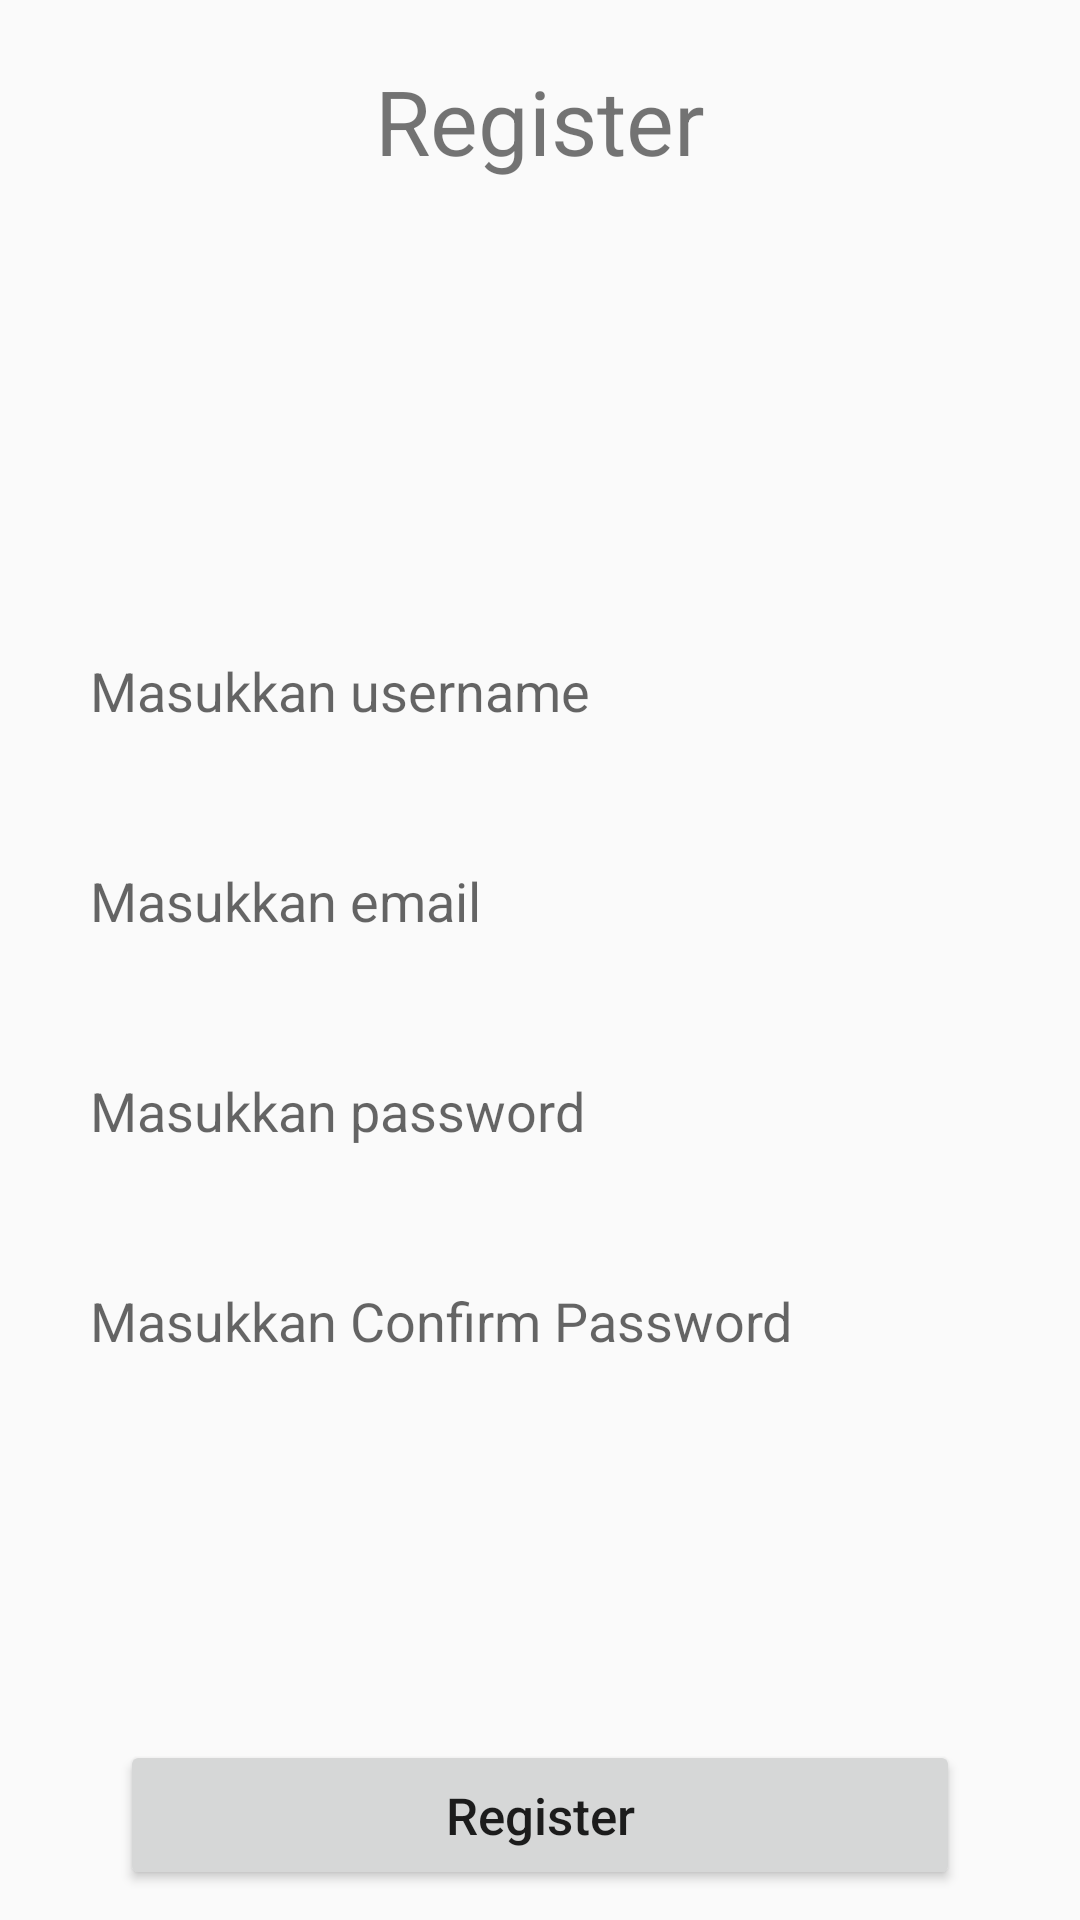

Write the Android layout XML for this screen, with the resource values it uses.
<!-- AndroidManifest.xml: application theme Theme.AppCompat.Light.NoActionBar -->
<!-- res/layout/activity_register.xml -->
<?xml version="1.0" encoding="utf-8"?>
<RelativeLayout xmlns:android="http://schemas.android.com/apk/res/android"
    xmlns:app="http://schemas.android.com/apk/res-auto"
    xmlns:tools="http://schemas.android.com/tools"
    android:layout_width="match_parent"
    android:layout_height="match_parent"
    android:layout_margin="20dp"
    tools:context=".UserActivity.Register">

    <TextView
        android:layout_width="wrap_content"
        android:layout_height="wrap_content"
        android:id="@+id/tv_login"
        android:text="Register"
        android:textSize="30sp"
        android:layout_centerHorizontal="true"
        android:layout_marginTop="20dp"
        android:layout_marginBottom="20dp"/>

    <ImageView
        android:id="@+id/image_login"
        android:layout_width="100dp"
        android:layout_height="100dp"
        android:layout_below="@id/tv_login"
        android:layout_centerHorizontal="true"
        android:layout_marginBottom="20dp"
        android:src="@drawable/input_text_background" />


    <EditText
        android:layout_width="match_parent"
        android:layout_height="60dp"
        android:id="@+id/input_username"
        android:layout_below="@+id/image_login"
        android:layout_marginHorizontal="20dp"
        android:hint="Masukkan username"
        android:layout_marginBottom="10dp"
        android:background="@drawable/input_text_background"
        android:padding="10dp"/>

    <EditText
        android:layout_width="match_parent"
        android:layout_height="60dp"
        android:id="@+id/input_email"
        android:layout_below="@+id/input_username"
        android:layout_marginHorizontal="20dp"
        android:hint="Masukkan email"
        android:layout_marginBottom="10dp"
        android:background="@drawable/input_text_background"
        android:padding="10dp"/>

    <EditText
        android:layout_width="match_parent"
        android:layout_height="60dp"
        android:id="@+id/input_password"
        android:layout_below="@+id/input_email"
        android:layout_marginHorizontal="20dp"
        android:hint="Masukkan password"
        android:layout_marginBottom="10dp"
        android:background="@drawable/input_text_background"
        android:padding="10dp"/>

    <EditText
        android:layout_width="match_parent"
        android:layout_height="60dp"
        android:id="@+id/input_confirm_password"
        android:layout_below="@+id/input_password"
        android:layout_marginHorizontal="20dp"
        android:hint="Masukkan Confirm Password"
        android:layout_marginBottom="10dp"
        android:background="@drawable/input_text_background"
        android:padding="10dp"/>

    <Button
        android:layout_width="match_parent"
        android:layout_height="50dp"
        android:id="@+id/register_btn"
        android:text="Register"
        android:textSize="17sp"
        android:textAllCaps="false"
        android:layout_alignParentBottom="true"
        android:layout_marginBottom="10dp"
        android:layout_marginHorizontal="40dp"/>


</RelativeLayout>
<!-- resources referenced by this layout -->
<resources>

</resources>
